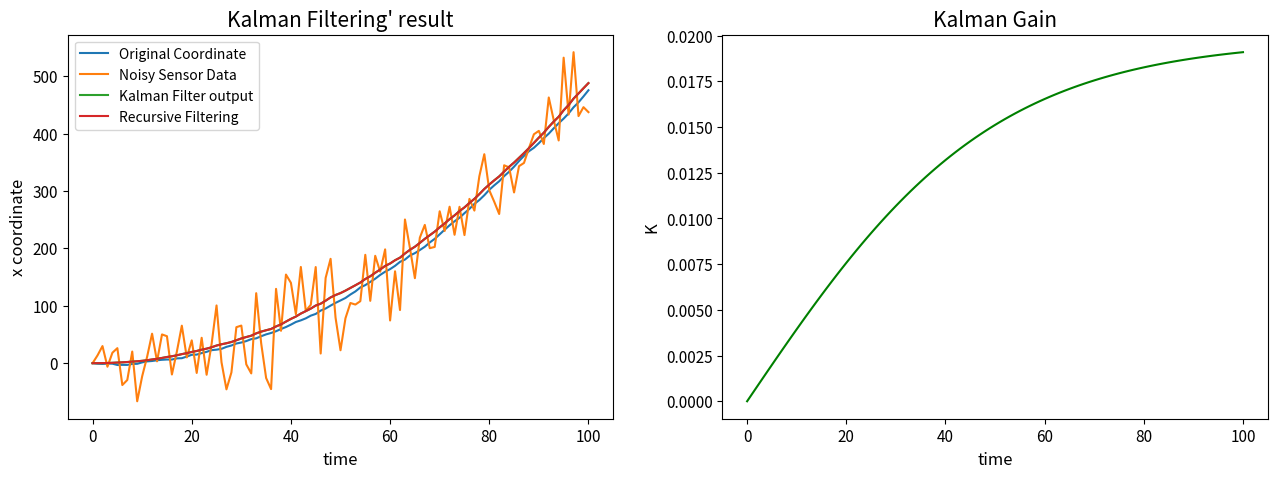

This chart was generated by the following Python code:
import numpy as np
import matplotlib.pyplot as plt

N = 100  # number of samples
a = 0.1  # acceleration
x = np.zeros(N + 1)
z = np.zeros(N + 1)

time = np.arange(0, N + 1, 1)
muPsi, sigmaPsi = 0, 1
muEta, sigmaEta = 0, 50
errorPsi = np.random.normal(muPsi, sigmaPsi, 100)
errorEta = np.random.normal(muEta, sigmaEta, 100)

for t in range(0, N):
    x[t + 1] = x[t] + a * t + np.random.normal(muPsi, sigmaPsi, 1)
    z[t + 1] = x[t + 1] + np.random.normal(muEta, sigmaEta, 1)

eOpt = np.zeros(N + 1)
K = np.zeros(N + 1)
xOpt = np.zeros(N + 1)
rOpt = np.zeros(N + 1)

for t in range(0, N):
    eOpt[t + 1] = np.sqrt(
        (sigmaEta ** 2) * (eOpt[t] ** 2 + sigmaPsi ** 2) / (sigmaEta ** 2 + eOpt[t] ** 2 + sigmaPsi ** 2))
    K[t + 1] = (eOpt[t + 1] ** 2) / (sigmaEta ** 2)
    xOpt[t + 1] = (xOpt[t] + a * t) * (1 - K[t + 1]) + K[t + 1] * z[t + 1]

for t in range(0, N):
    rOpt[t + 1] = K[t + 1] * z[t + 1] + (1 - K[t + 1]) * (rOpt[t] + a * t)

plt.subplot(1, 2, 1)
plt.xticks(fontsize=11)
plt.yticks(fontsize=11)
plt.title('Kalman Filtering\' result', fontsize=15)
plt.xlabel('time', fontsize=12)
plt.ylabel('x coordinate', fontsize=12)
plt.plot(time, x, label='Original Coordinate')
plt.plot(time, z, label='Noisy Sensor Data')
plt.plot(time, xOpt, label='Kalman Filter output')
plt.plot(time, rOpt, label='Recursive Filtering')
plt.legend()
plt.show()

plt.subplot(1, 2, 2)
plt.xticks(fontsize=11)
plt.yticks(fontsize=11)
plt.title('Kalman Gain', fontsize=15)
plt.xlabel('time', fontsize=12)
plt.ylabel('K', fontsize=12)
plt.plot(time, K, 'g', label='Kalman Gain')
plt.subplots_adjust(bottom=0.1, right=2, top=0.9)
plt.show()
